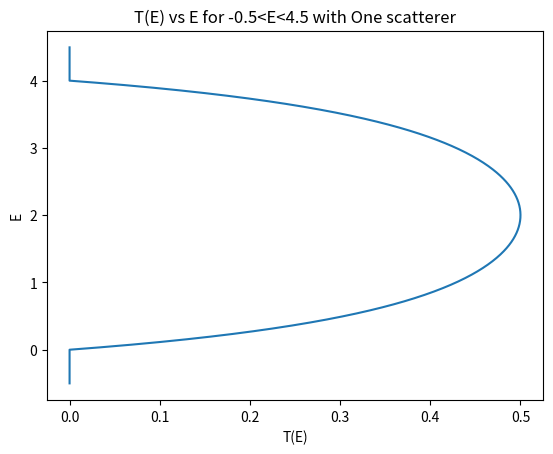

Recreate this plot in Python.
# [redacted]
import numpy as np
import matplotlib.pyplot as plt
#import pandas as pd
t=1         #Hopping energy as 1eV
Np=20       #No of Particles in the balistic Conductor
L=np.zeros((20,20))
R=np.zeros((20,20))
L[0,0]=1
R[-1,-1]=1

Ldiag=np.diag([-t]*19,k=-1)  #"k" means first lower diagonal array elements as "-t"
Mdiag=np.diag([2*t]*20)      # all diagonal elements are "2*t"
Udiag=np.diag([-t]*19,k=1)   #"k" means first upper diagonal array elements as "-t"
H0=Ldiag+ Mdiag+ Udiag
#print(H0)
N1=4            #1st scatterer position
N2=7           # 2nd Scatterer position
UB1=2*t        #Scattering Potential for 1st Scatterer
UB2=0         #Scattering Potential for 2nd Scatterer, if you want to see results for only one sctterer, put UB2=0

##if you want to see results for only one sctterer, put UB2=0, if want to see for no scatterer , put Both UB1 and UB2 as zero

ieta =1j*1e-15                      #small potential barrier(ie^-15)

## Following range of EE Gives the best range to plot, I have taken 0.005 resolution for smoother graph, 
#You can change the interval as per requirements
#For the given problem, 1st interval was 0-4*t (EE=np.arange(0,4*t,0.005).T)
#2nd interval, E>4*t (EE=np.arange(4*t,7,0.005).T)
#3rd interval, E<0  (EE=np.arange(-4,0,0.005).T)

EE=np.arange(-0.5,4.5,0.005)     #number of elements arranged in row matrix;

print(EE)

#Adding Scattering potentials in Hamiltonian Matrix 

H0[N1,N1]=H0[N1,N1]+UB1
H0[N2,N2]=H0[N2,N2]+UB2
H=H0

#defining  lists to store all values
Trans=list()

for E in EE: 
    ck=(1-(E+ieta)/(2*t))       #1-E/(2*t)    
    ka=np.arccos(ck)    # cos inverse of "ck"
    ika=1j*ka           
    s1=-t*np.exp(ika)   
    s2=-t*np.exp(ika)   
    sig1=np.kron(L,s1)      #calculates sigma1
    sig1c=np.conj(sig1) 
    sig1ct=np.transpose(sig1c)  
    #print("sig1=",sig1)
    #print("sig1ct=",sig1ct)
    sig2=np.kron(R,s2)      #calculates sigma2
    sig2c=np.conj(sig2)
    sig2ct=np.transpose(sig2c)
    #print("sig2=",sig2)
    #print("sig2ct=",sig2ct)
    gamma1=1j*(sig1-sig1ct)     #Calculate Gamma 1
    gamma2=1j*(sig2-sig2ct)     #Calculate Gamma 2
    #print('Gamma 1: ', gamma1)
    #print('Gamma 2: ', gamma2)
    Green_GR=np.linalg.inv(E*np.eye(20)-H-sig1-sig2)       #Calculates Gr
    #print('Green_GR', Green_GR)
    Green_GA=np.conjugate(Green_GR)
    #print("Green_GA=",Green_GA)
    mul1=np.matmul(gamma1,Green_GR)     
    mul2=np.matmul(mul1,gamma2)        
    mul3=np.matmul(mul2,Green_GA)       
    #print('multiplication3: ', mul3)
    T=np.trace(mul3)        #Calculates Transmission Probablity
    Trans_E=T.real
    #Cond_G.append(Trans_E)
    Trans.append(Trans_E)
    #print("Trans_E=",Trans_E)
                           
#print(Trans)
plt.plot(Trans,EE) #Cond_g is x axis, EE is Y axis, alter to change the axis
plt.title('T(E) vs E for -0.5<E<4.5 with One scatterer')
plt.xlabel('T(E)')
plt.ylabel('E')
plt.show()
    


